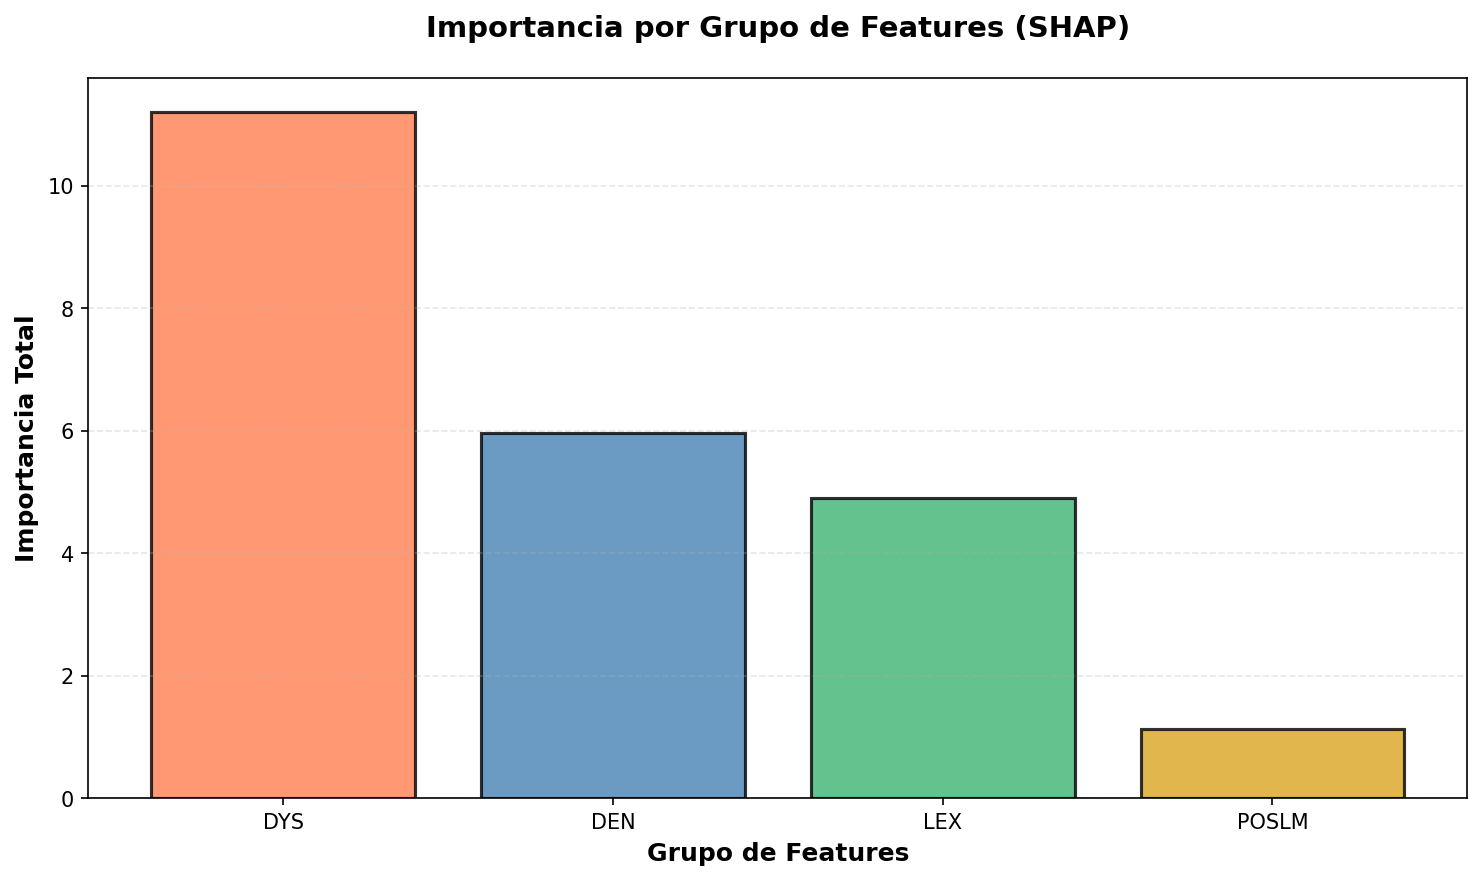

Data behind this chart, as committed beside it:
group, sum, mean, count
DYS, 11.19, 0.5088, 22
DEN, 5.958, 0.1419, 42
LEX, 4.893, 0.3495, 14
POSLM, 1.13, 0.03767, 30
